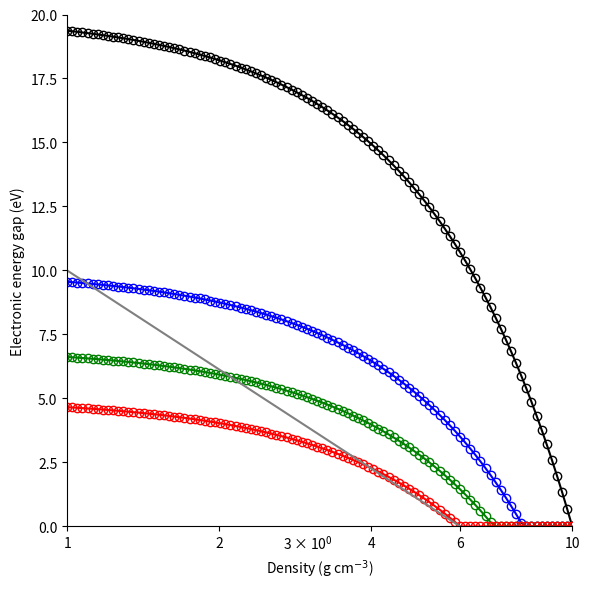

Reproduce this figure in Python.
import numpy as np
import matplotlib.pyplot as plt

# Generate x-axis values (density) in log space
density = np.logspace(0, 1, 100)  # 10^0 = 1 to 10^1 = 10

# Generate example curves with similar shapes
gap_black = 20 * (1 - (density / 10)**1.5)
gap_black[gap_black < 0] = 0

gap_blue = 10 * (1 - (density / 8)**1.5)
gap_blue[gap_blue < 0] = 0

gap_green = 7 * (1 - (density / 7)**1.5)
gap_green[gap_green < 0] = 0

gap_red = 5 * (1 - (density / 6)**1.5)
gap_red[gap_red < 0] = 0

# Setup the plot
plt.figure(figsize=(6, 6))
plt.xscale('log')

# Plot colored curves with open circle markers
plt.plot(density, gap_black, 'ko-', markerfacecolor='none')
plt.plot(density, gap_blue, 'bo-', markerfacecolor='none')
plt.plot(density, gap_green, 'go-', markerfacecolor='none')
plt.plot(density, gap_red, 'ro-', markerfacecolor='none')

# Plot the gray line (approx from 10 eV at 1 g/cm³ to 0 eV at 6 g/cm³)
plt.plot([1, 6], [10, 0], color='gray')

# Set axis labels
plt.xlabel("Density (g cm$^{-3}$)")
plt.ylabel("Electronic energy gap (eV)")

# Set axis limits
plt.xlim(1, 10)
plt.ylim(0, 20)

# Remove top and right spines
ax = plt.gca()
ax.spines['top'].set_visible(False)
ax.spines['right'].set_visible(False)

# Set custom ticks for log scale
ax.set_xticks([1, 2, 4, 6, 10])
ax.get_xaxis().set_major_formatter(plt.ScalarFormatter())
ax.tick_params(which='minor', bottom=False)

plt.grid(False)
plt.tight_layout()
plt.show()
